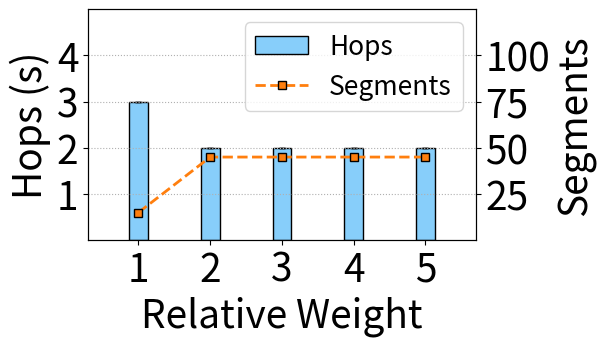

Generate this figure with matplotlib: (Note: this script raises an exception after producing the figure.)
import matplotlib.pyplot as plt
import warnings
import matplotlib
import numpy as np
import json
from math import sqrt

fsize =25
lw=2
ms = 6
mes = 1
lw=2


# 输入纵坐标轴数据与横坐标轴数据

# model = ['-2', '-1', '0', '1', '2']
# x = [-2, -1, 0, 1, 2]
# hops = [2, 3, 2, 2, 2]
# var = [0, 0, 0, 0, 0 ]
# segment = [45,15,42,42,42]
model = ['1', '2', '3', '4', '5']
x = [1, 2, 3, 4, 5]
hops = [3, 2, 2, 2, 2]
var = [0, 0, 0, 0, 0 ]
segment = [15, 45, 45, 45, 45]



fig, ax1 = plt.subplots(figsize=(5, 3))
ax2 = ax1.twinx()
matplotlib.rcParams['pdf.fonttype'] = 42
matplotlib.rcParams['ps.fonttype'] = 42
# plt.rcParams['font.sans-serif'] = 'Times New Roman'
# plt.rcParams['mathtext.fontset']= 'custom'
width = 0.26
# cm stic stixsans custom
x_n = [i-0*width for i in x]
ax1.bar(x_n,hops ,width=width, label='Hops', color="lightskyblue" ,linewidth = 1,edgecolor = 'black' ,yerr=var, error_kw=dict(lw=1, capsize=2.5, capthick=1))



l1 = ax2.plot(x,  segment, '--', label='Segments', marker = 's', ms=ms, markeredgecolor='black', markeredgewidth=mes, color="#ff7f0e",linewidth = lw)




fsize+=2
plt.xlabel('Model', fontsize=fsize+1) # 设置横坐标轴标题
ax1.set_xticks(x) # 设置横坐标刻度为给定的年份
ax1.set_xticklabels(labels=model,rotation=-0, fontsize=fsize+1)
ax1.set_xlabel('Relative Weight', fontsize=fsize+1) # 设置横坐标轴标题

# ax1.set_yscale('log')
ax1.set_ylabel('Hops (s)', fontsize=fsize+1) # 设置横坐标轴标题
ax1.set_yticks([1,2,3,4]) # 设置横坐标刻度为给定的年份
ax1.set_yticklabels(labels=['1','2','3','4'], fontsize=fsize+1) # 设置横坐标刻度为给定的年份
ax1.set_ylim(0,5)  # 设置横坐标刻度为给定的年份


ax2.set_ylabel('Segments', fontsize=fsize+1) # 设置横坐标轴标题
ax2.set_yticks([25, 50, 75, 100]) # 设置横坐标刻度为给定的年份
ax2.set_yticklabels(labels=['25','50','75','100'], fontsize=fsize+1) # 设置横坐标刻度为给定的年份
ax2.set_ylim(0,125)  # 设置横坐标刻度为给定的年份


plt.xlim(0.3,5.7)  # 设置横坐标刻度为给定的年份


lines, labels = ax1.get_legend_handles_labels()
lines2, labels2 = ax2.get_legend_handles_labels()
f_line = lines + lines2
# f_line[1] = lines[0]
# f_line[0] = lines2[0]
# f_line[3] = lines[1]
# f_line[2] = lines2[1]
f_lable = labels + labels2
# f_lable[1] = labels[0]
# f_lable[0] = labels2[0]
# f_lable[3] = labels[1]
# f_lable[2] = labels2[1]
ax2.legend(f_line, f_lable, fancybox=True, fontsize=fsize-8,loc = "upper right", ncol=1)

plt.grid(which ='major',linestyle= ':') #'major', 'minor' ， 'both'
plt.savefig('../figures/Coefficent-hops_Clos.pdf',dpi=600,format='pdf', bbox_inches='tight')
# plt.show() # 显示图形
